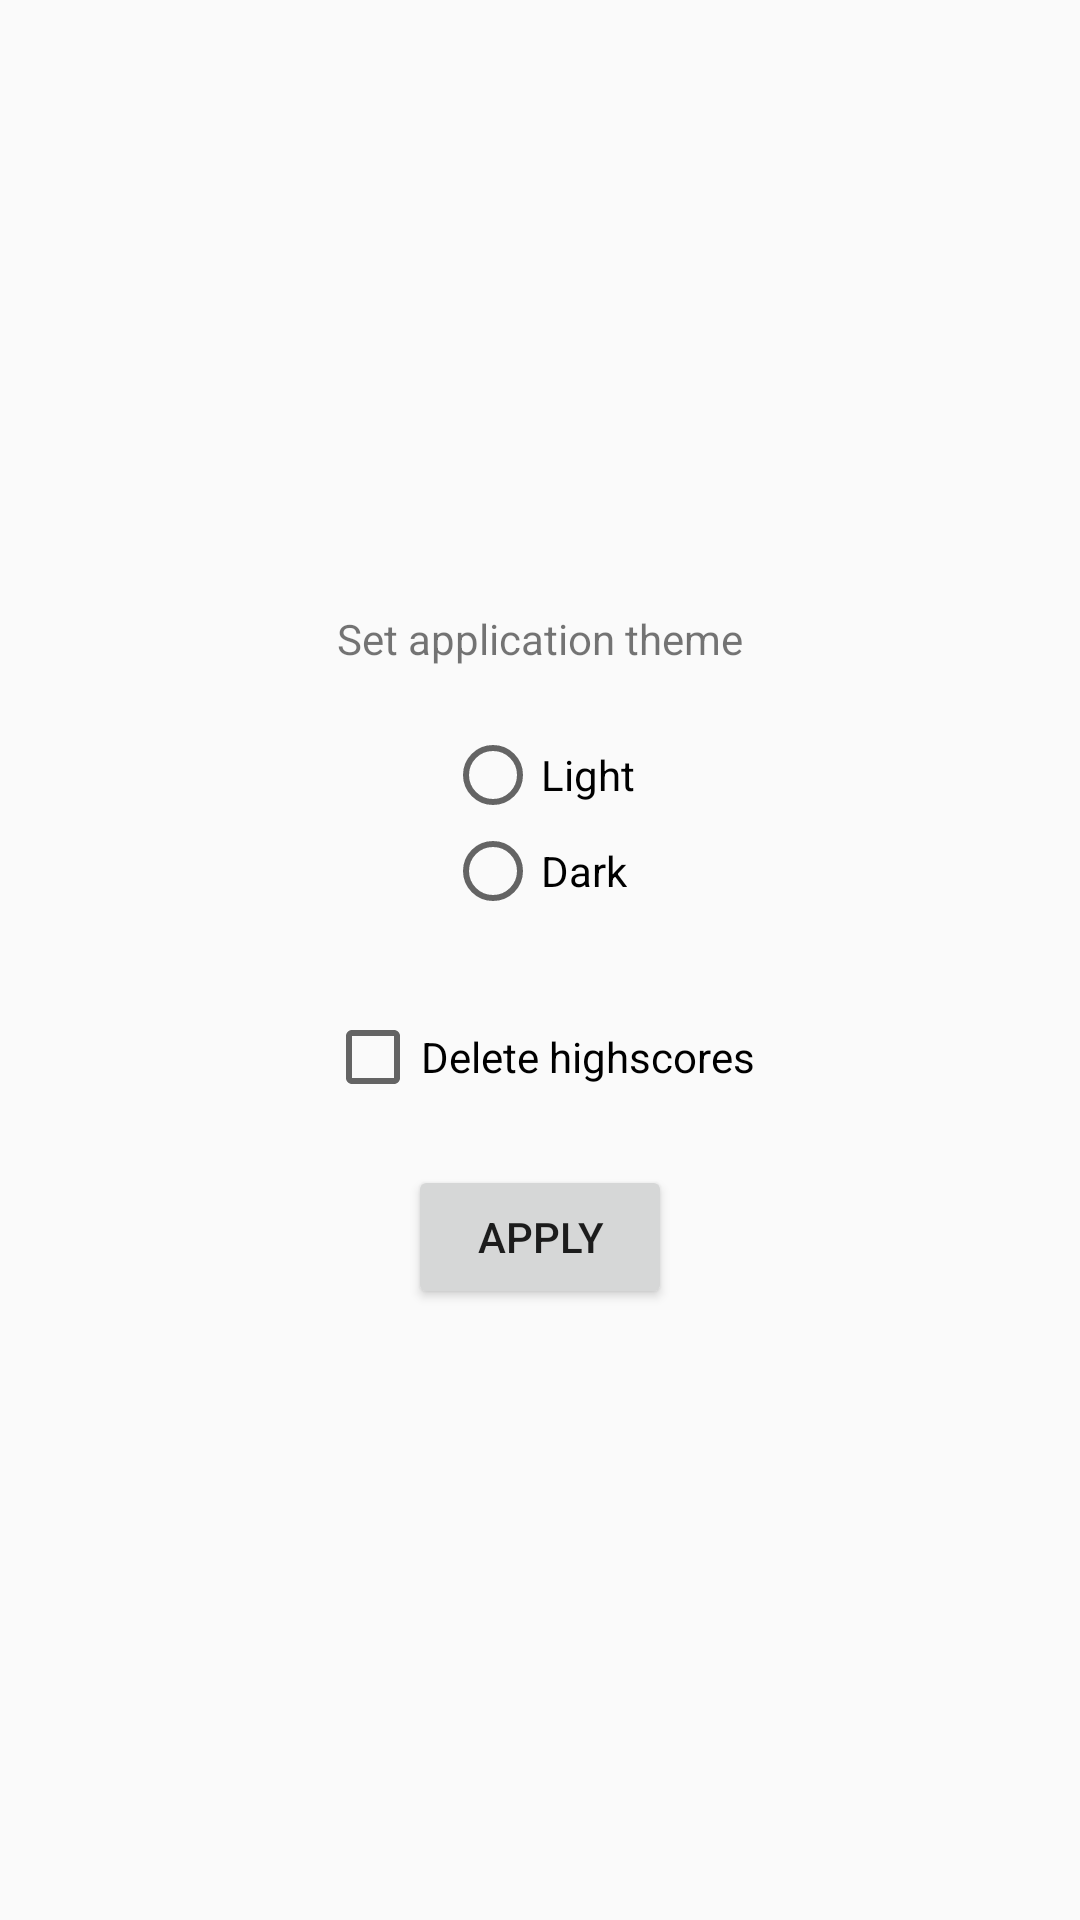

This screen was rendered from an Android layout file. Write that file and the resources it references.
<!-- AndroidManifest.xml: application theme AppTheme -->
<!-- res/layout/fragment_settings.xml -->
<?xml version="1.0" encoding="utf-8"?>
<LinearLayout xmlns:android="http://schemas.android.com/apk/res/android"
    android:layout_width="match_parent"
    android:layout_height="match_parent"
    android:orientation="vertical"
    android:gravity="center">

    <TextView
        android:layout_width="wrap_content"
        android:layout_height="wrap_content"
        android:text="@string/set_application_theme"
        android:layout_marginBottom="20dp" />

    <RadioGroup
        android:layout_width="wrap_content"
        android:layout_height="wrap_content">

        <RadioButton
            android:id="@+id/rBtnLight"
            android:layout_width="wrap_content"
            android:layout_height="wrap_content"
            android:text="@string/light" />

        <RadioButton
            android:id="@+id/rBtnDark"
            android:layout_width="wrap_content"
            android:layout_height="wrap_content"
            android:text="@string/dark" />

    </RadioGroup>

    <CheckBox
        android:id="@+id/cbDeleteHighscores"
        android:layout_width="wrap_content"
        android:layout_height="wrap_content"
        android:text="@string/delete_highscores"
        android:layout_marginTop="30dp"/>

    <Button
        android:id="@+id/btnSet"
        android:layout_width="wrap_content"
        android:layout_height="wrap_content"
        android:text="@string/apply"
        android:layout_marginTop="20dp" />

</LinearLayout>
<!-- resources referenced by this layout -->
<resources>
  <string name="apply">Apply</string>
  <string name="dark">Dark</string>
  <string name="delete_highscores">Delete highscores</string>
  <string name="light">Light</string>
  <string name="set_application_theme">Set application theme</string>
  <style name="AppTheme" parent="Theme.AppCompat.Light.NoActionBar">
          <item name="colorPrimary">@color/colorPrimary</item>
          <item name="colorPrimaryDark">@color/colorPrimaryDark</item>
          <item name="colorAccent">@color/colorAccent</item>
          <item name="android:statusBarColor">@android:color/transparent</item>
          <item name="fixedFieldBackgroundColor">#e0e0e0</item>
          <item name="tableLineColor">#808080</item>
          <item name="currentFieldColor">#c5cae9</item>
          <item name="incorrectFieldColor">#ffccbc</item>
          <item name="android:windowAnimationStyle">@style/WindowAnimationTransition</item>
      </style>
  <color name="colorPrimary">#424242</color>
  <color name="colorPrimaryDark">#212121</color>
  <color name="colorAccent">#448aff</color>
  <style name="WindowAnimationTransition">
          <item name="android:windowEnterAnimation">@android:anim/fade_in</item>
          <item name="android:windowExitAnimation">@android:anim/fade_out</item>
      </style>
</resources>
